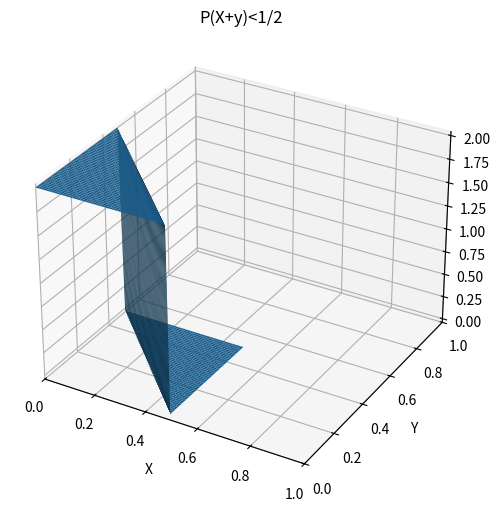

The script that saved this image:
import numpy as np
import matplotlib.pyplot as plt
from mpl_toolkits.mplot3d import axes3d


fig = plt.figure(figsize=(10,6))
ax1 = fig.add_subplot(111, projection='3d')

n=0.01

x = np.arange(0,0.5,n)
y = np.arange(0,0.5,n)
X,Y = np.meshgrid(x,y)

#creating array for storing Z values
Z = ( X * 0) + (Y * 0)
#

for i in range(50):
  for j in range(50):
    if X[i][j]+Y[i][j]<(1/2):
      Z[i][j]=2
    else:
      Z[i][j]=0


ax1.set_title('P(X+y)<1/2')
ax1.plot_surface(X,Y,Z)
#,cmap='viridis',edgecolor='none'

plt.xlabel("X")
plt.ylabel("Y")
plt.xlim(0,1)
plt.ylim(0,1)
#plt.xscale()
#plt.xticks()

plt.show()
